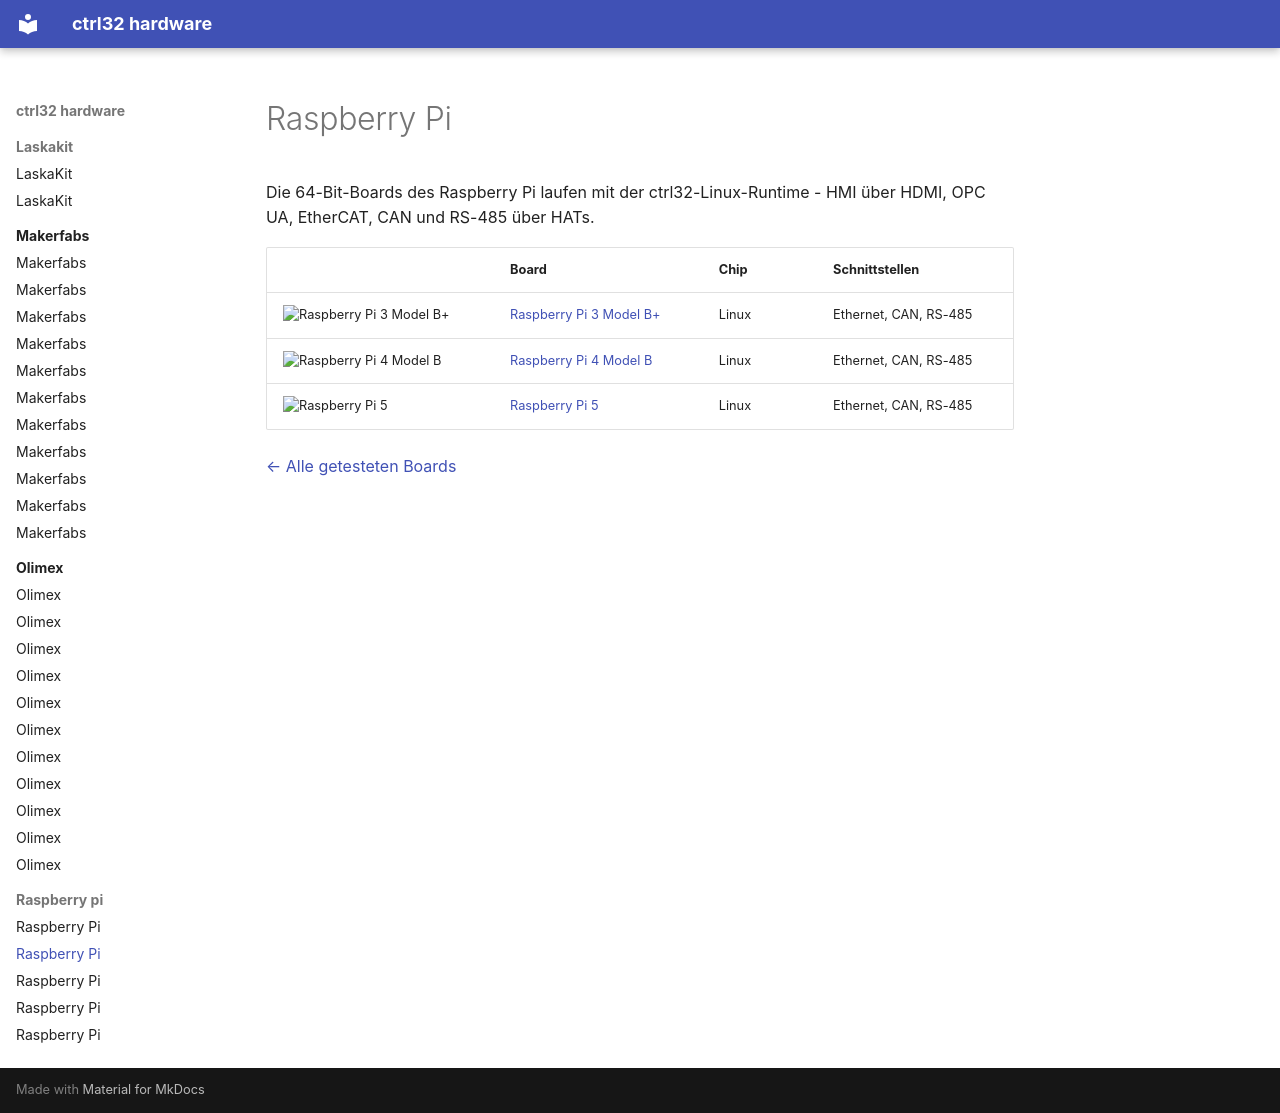

repository: ctrl32/hardware · page: raspberry-pi/README.de/index.html · generator: mkdocs

---
title: Raspberry Pi
slug: raspberry-pi
sidebar_position: 40
image: raspberry-pi-3-model-b/img/board-01.jpg
image_alt: Mit ctrl32 getestete Boards von Raspberry Pi
tags:
- raspberry-pi
---

# Raspberry Pi

Die 64-Bit-Boards des Raspberry Pi laufen mit der ctrl32-Linux-Runtime - HMI über HDMI, OPC UA, EtherCAT, CAN und RS-485 über HATs.

| | Board | Chip | Schnittstellen |
|---|---|---|---|
| <img src="raspberry-pi-3-model-b/img/board-01.jpg" width="160" alt="Raspberry Pi 3 Model B+"> | [Raspberry Pi 3 Model B+](raspberry-pi-3-model-b/README.de.md) | Linux | Ethernet, CAN, RS-485 |
| <img src="raspberry-pi-4-model-b/img/board-01.jpg" width="160" alt="Raspberry Pi 4 Model B"> | [Raspberry Pi 4 Model B](raspberry-pi-4-model-b/README.de.md) | Linux | Ethernet, CAN, RS-485 |
| <img src="raspberry-pi-5/img/board-01.jpg" width="160" alt="Raspberry Pi 5"> | [Raspberry Pi 5](raspberry-pi-5/README.de.md) | Linux | Ethernet, CAN, RS-485 |

[← Alle getesteten Boards](../README.de.md)
